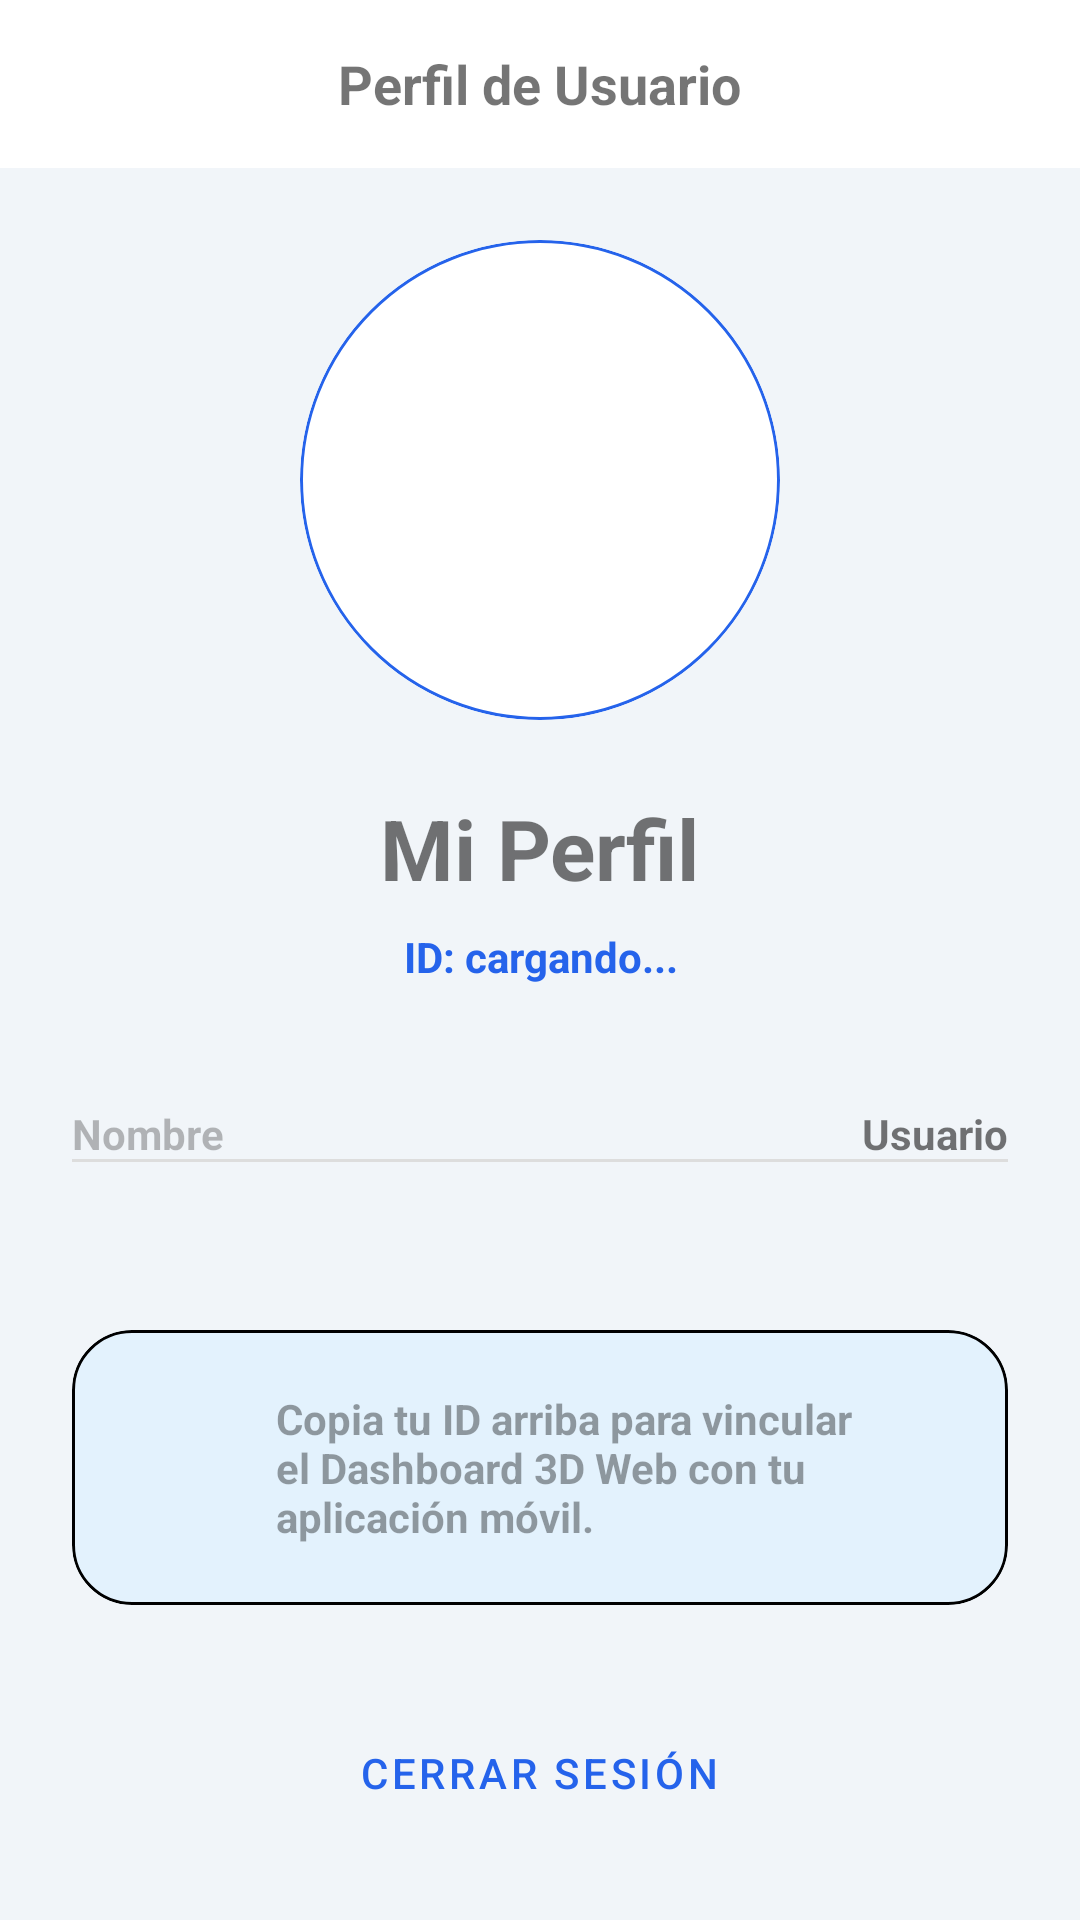

Write the Android layout XML for this screen, with the resource values it uses.
<!-- AndroidManifest.xml: application theme Theme.SmartHome -->
<!-- res/layout/fragment_user_profile.xml -->
<?xml version="1.0" encoding="utf-8"?>
<LinearLayout xmlns:android="http://schemas.android.com/apk/res/android"
    xmlns:app="http://schemas.android.com/apk/res-auto"
    android:layout_width="match_parent"
    android:layout_height="match_parent"
    android:orientation="vertical"
    android:background="@color/background">

    
    <RelativeLayout
        android:layout_width="match_parent"
        android:layout_height="?attr/actionBarSize"
        android:background="@color/surface"
        android:paddingHorizontal="16dp">

        <TextView
            android:layout_width="wrap_content"
            android:layout_height="wrap_content"
            android:layout_centerInParent="true"
            android:text="Perfil de Usuario"
            android:textSize="18sp"
            android:textStyle="bold" />

        <ImageView
            android:layout_width="24dp"
            android:layout_height="24dp"
            android:layout_alignParentEnd="true"
            android:layout_centerVertical="true"
            android:src="@drawable/ic_shield_ok"
            app:tint="@android:color/black" />
    </RelativeLayout>

    <ScrollView
        android:layout_width="match_parent"
        android:layout_height="match_parent">

        <LinearLayout
            android:layout_width="match_parent"
            android:layout_height="wrap_content"
            android:orientation="vertical"
            android:padding="24dp"
            android:gravity="center_horizontal">

            
            <com.google.android.material.card.MaterialCardView
                android:layout_width="160dp"
                android:layout_height="160dp"
                app:cardCornerRadius="80dp"
                app:cardElevation="0dp"
                app:strokeWidth="1dp"
                app:strokeColor="@color/primary">

                <ImageView
                    android:layout_width="match_parent"
                    android:layout_height="match_parent"
                    android:src="@drawable/ic_home"
                    android:padding="32dp"
                    app:tint="@color/primary" />
            </com.google.android.material.card.MaterialCardView>

            <TextView
                android:layout_width="wrap_content"
                android:layout_height="wrap_content"
                android:layout_marginTop="24dp"
                android:text="Mi Perfil"
                android:textSize="28sp"
                android:textStyle="bold" />

            <TextView
                android:id="@+id/tv_user_role"
                android:layout_width="wrap_content"
                android:layout_height="wrap_content"
                android:layout_marginTop="8dp"
                android:text="ID: cargando..."
                android:textAlignment="center"
                android:textSize="14sp"
                android:textColor="@color/primary"
                android:textStyle="bold" />

            
            <LinearLayout
                android:layout_width="match_parent"
                android:layout_height="wrap_content"
                android:layout_marginTop="40dp"
                android:orientation="vertical">

                <RelativeLayout
                    android:layout_width="match_parent"
                    android:layout_height="wrap_content"
                    android:paddingBottom="8dp">
                    <TextView
                        android:layout_width="wrap_content"
                        android:layout_height="wrap_content"
                        android:text="Nombre"
                        android:textStyle="bold"
                        android:alpha="0.5" />
                    <TextView
                        android:id="@+id/tv_username"
                        android:layout_width="wrap_content"
                        android:layout_height="wrap_content"
                        android:layout_alignParentEnd="true"
                        android:text="Usuario"
                        android:textStyle="bold" />
                    <View
                        android:layout_width="match_parent"
                        android:layout_height="1dp"
                        android:layout_alignParentBottom="true"
                        android:background="#DDDDDD" />
                </RelativeLayout>

            </LinearLayout>

            
            <com.google.android.material.card.MaterialCardView
                android:layout_width="match_parent"
                android:layout_height="wrap_content"
                android:layout_marginTop="48dp"
                app:cardCornerRadius="20dp"
                app:cardElevation="0dp"
                app:cardBackgroundColor="#E3F2FD"
                app:strokeWidth="1dp"
                app:strokeColor="@android:color/black">

                <LinearLayout
                    android:layout_width="match_parent"
                    android:layout_height="wrap_content"
                    android:orientation="horizontal"
                    android:padding="20dp"
                    android:gravity="center_vertical">

                    <ImageView
                        android:layout_width="32dp"
                        android:layout_height="32dp"
                        android:src="@drawable/ic_shield_ok"
                        app:tint="#2196F3" />

                    <TextView
                        android:layout_width="0dp"
                        android:layout_height="wrap_content"
                        android:layout_weight="1"
                        android:layout_marginStart="16dp"
                        android:text="Copia tu ID arriba para vincular el Dashboard 3D Web con tu aplicación móvil."
                        android:textSize="14sp"
                        android:textStyle="bold"
                        android:alpha="0.7" />
                </LinearLayout>
            </com.google.android.material.card.MaterialCardView>

            <Button
                android:id="@+id/btn_logout"
                android:layout_width="wrap_content"
                android:layout_height="wrap_content"
                android:layout_marginTop="32dp"
                android:text="Cerrar Sesión"
                style="@style/Widget.MaterialComponents.Button.TextButton" />

        </LinearLayout>
    </ScrollView>

</LinearLayout>
<!-- resources referenced by this layout -->
<resources>
  <color name="background">#F1F5F9</color>
  <color name="primary">#2563EB</color>
  <color name="surface">#FFFFFF</color>
  <style name="Theme.SmartHome" parent="Theme.MaterialComponents.DayNight.NoActionBar">
          <item name="colorPrimary">@color/primary</item>
          <item name="colorPrimaryVariant">@color/primary_dark</item>
          <item name="colorOnPrimary">@android:color/white</item>
          <item name="colorSecondary">@color/accent</item>
          <item name="colorOnSecondary">@android:color/black</item>
          <item name="android:colorBackground">@color/background</item>
          <item name="android:statusBarColor">@color/background</item>
          <item name="android:windowLightStatusBar">true</item>
          <item name="android:navigationBarColor">@color/surface</item>
      </style>
  <color name="primary_dark">#1E40AF</color>
  <color name="accent">#F59E0B</color>
</resources>
